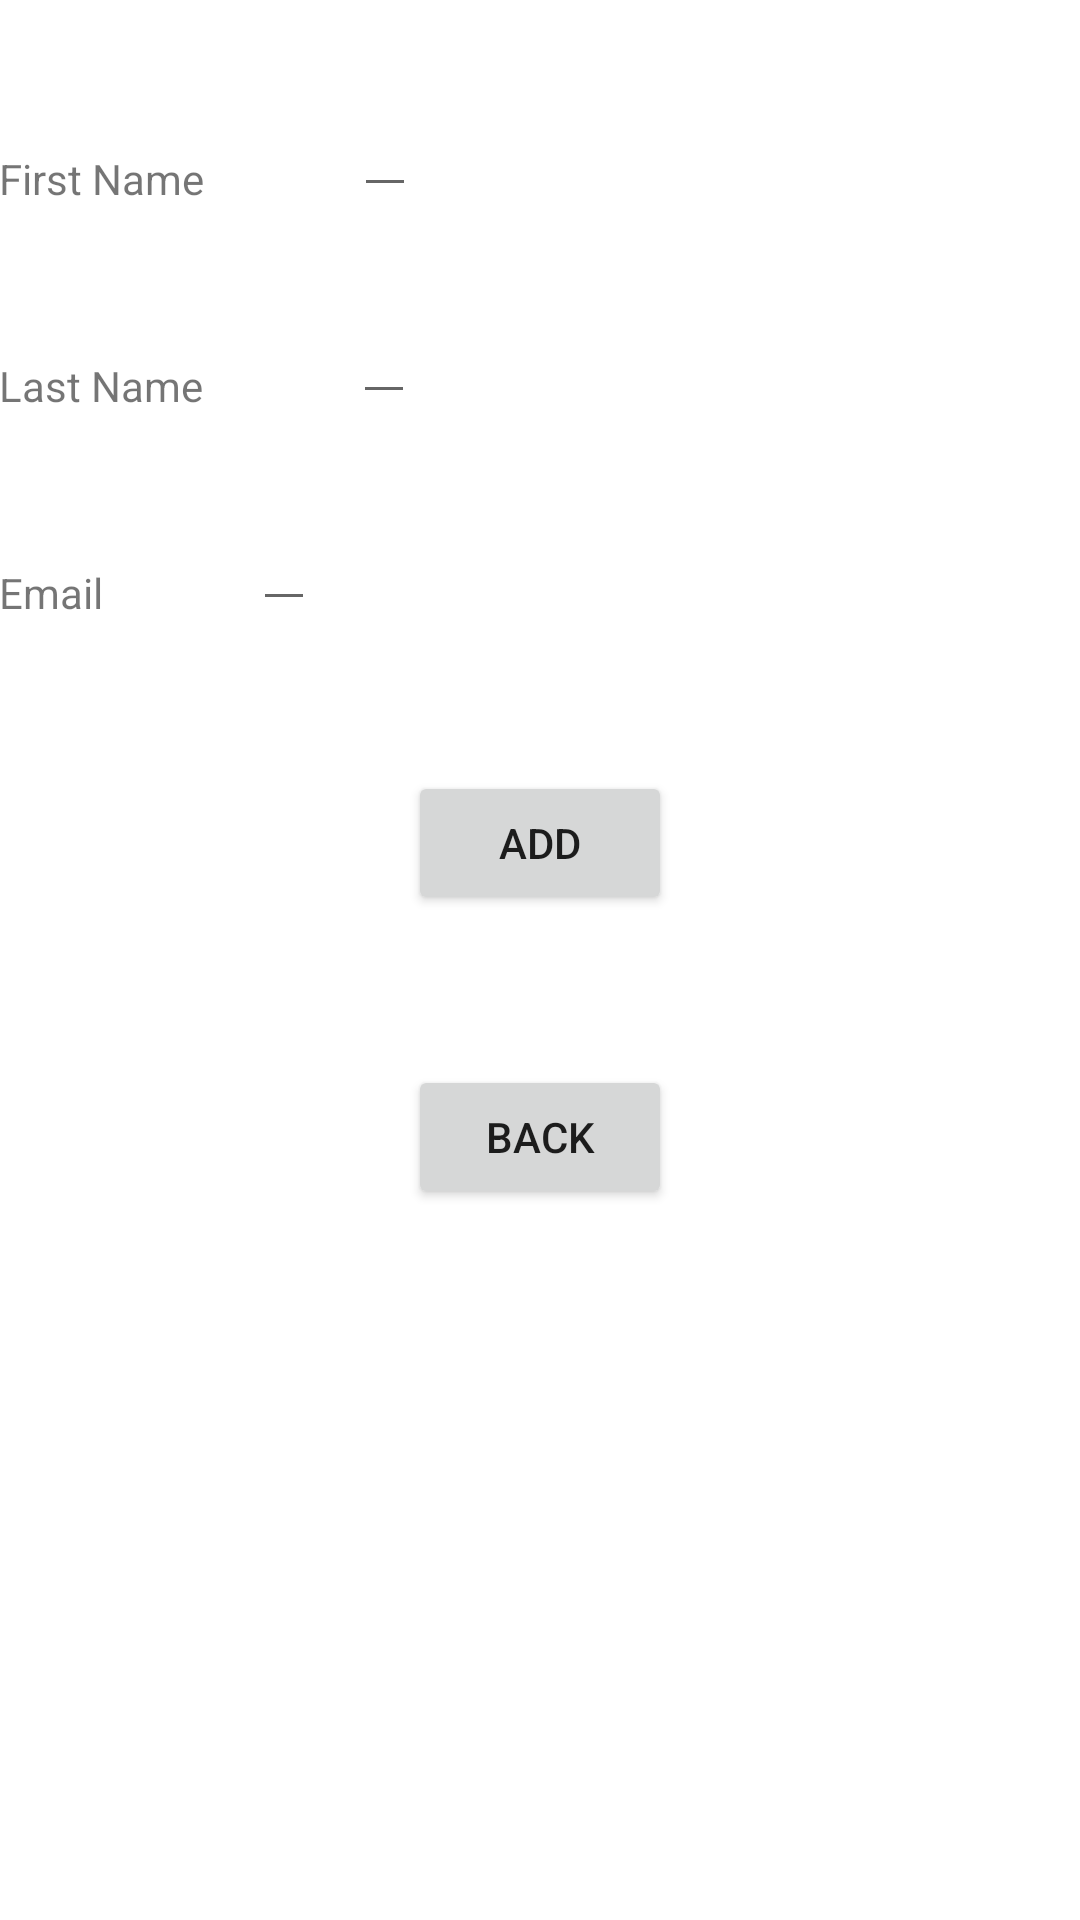

Reconstruct the res/layout file that produces this screen, plus the resources it refers to.
<!-- AndroidManifest.xml: application theme Theme.Emailsearch -->
<!-- res/layout/activity_insert.xml -->
<?xml version="1.0" encoding="utf-8"?>
<RelativeLayout xmlns:android="http://schemas.android.com/apk/res/android"
    android:layout_width="match_parent"
    android:layout_height="match_parent"
    android:paddingLeft="@dimen/activity_horizontal_margin"
    android:paddingRight="@dimen/activity_horizontal_margin"
    android:paddingTop="@dimen/activity_vertical_margin"
    android:paddingBottom="@dimen/activity_vertical_margin">

    <TextView
        android:id="@+id/first_name"
        android:layout_marginTop="50dp"
        android:layout_width="wrap_content"
        android:layout_height="wrap_content"
        android:text="@string/label_firstname"/>

    <EditText
        android:id="@+id/input_first_name"
        android:layout_toRightOf="@+id/first_name"
        android:layout_width="wrap_content"
        android:layout_height="wrap_content"
        android:layout_alignBottom="@+id/first_name"
        android:layout_marginLeft="50dp"
        android:orientation="horizontal" />

    <TextView
        android:id="@+id/last_name"
        android:layout_marginTop="50dp"
        android:layout_below="@id/first_name"
        android:layout_width="wrap_content"
        android:layout_height="wrap_content"
        android:text="@string/label_lastname"/>

    <EditText
        android:id="@+id/input_last_name"
        android:layout_toRightOf="@+id/last_name"
        android:layout_width="wrap_content"
        android:layout_height="wrap_content"
        android:layout_alignBottom="@+id/last_name"
        android:layout_marginLeft="50dp"
        android:orientation="horizontal" />

    <TextView
        android:id="@+id/email"
        android:layout_marginTop="50dp"
        android:layout_width="wrap_content"
        android:layout_height="wrap_content"
        android:layout_below="@id/last_name"
        android:text="@string/label_email"/>

    <EditText
        android:id="@+id/input_email"
        android:layout_toRightOf="@+id/email"
        android:layout_width="wrap_content"
        android:layout_height="wrap_content"
        android:layout_alignBottom="@+id/email"
        android:layout_marginLeft="50dp"
        android:orientation="horizontal" />

    <Button
        android:id="@+id/button_add"
        android:layout_width="wrap_content"
        android:layout_height="wrap_content"
        android:layout_centerHorizontal="true"
        android:layout_below="@+id/email"
        android:layout_marginTop="50dp"
        android:onClick="insert"
        android:text="@string/button_add" />

    <Button
        android:layout_width="wrap_content"
        android:layout_height="wrap_content"
        android:layout_centerHorizontal="true"
        android:layout_below="@+id/button_add"
        android:layout_marginTop="50dp"
        android:onClick="goBack"
        android:text="@string/button_back" />
</RelativeLayout>
<!-- resources referenced by this layout -->
<resources>
  <string name="button_add">ADD</string>
  <string name="button_back">BACK</string>
  <string name="label_email">Email</string>
  <string name="label_firstname">First Name</string>
  <string name="label_lastname">Last Name</string>
  <style name="Theme.Emailsearch" parent="Theme.MaterialComponents.DayNight.NoActionBar">
          
          <item name="colorPrimary">@color/purple_500</item>
          <item name="colorPrimaryVariant">@color/purple_700</item>
          <item name="colorOnPrimary">@color/white</item>
          
          <item name="colorSecondary">@color/teal_200</item>
          <item name="colorSecondaryVariant">@color/teal_700</item>
          <item name="colorOnSecondary">@color/black</item>
          
          <item name="android:statusBarColor">?attr/colorPrimaryVariant</item>
          
  
      </style>
  <!-- not gathered from this repository: default colours our renderer supplied (Android Studio template values) -->
  <color name="purple_500">#FF6200EE</color>
  <color name="purple_700">#FF3700B3</color>
  <color name="teal_200">#FF03DAC5</color>
  <color name="teal_700">#FF018786</color>
  <color name="black">#FF000000</color>
  <color name="white">#FFFFFFFF</color>
</resources>
